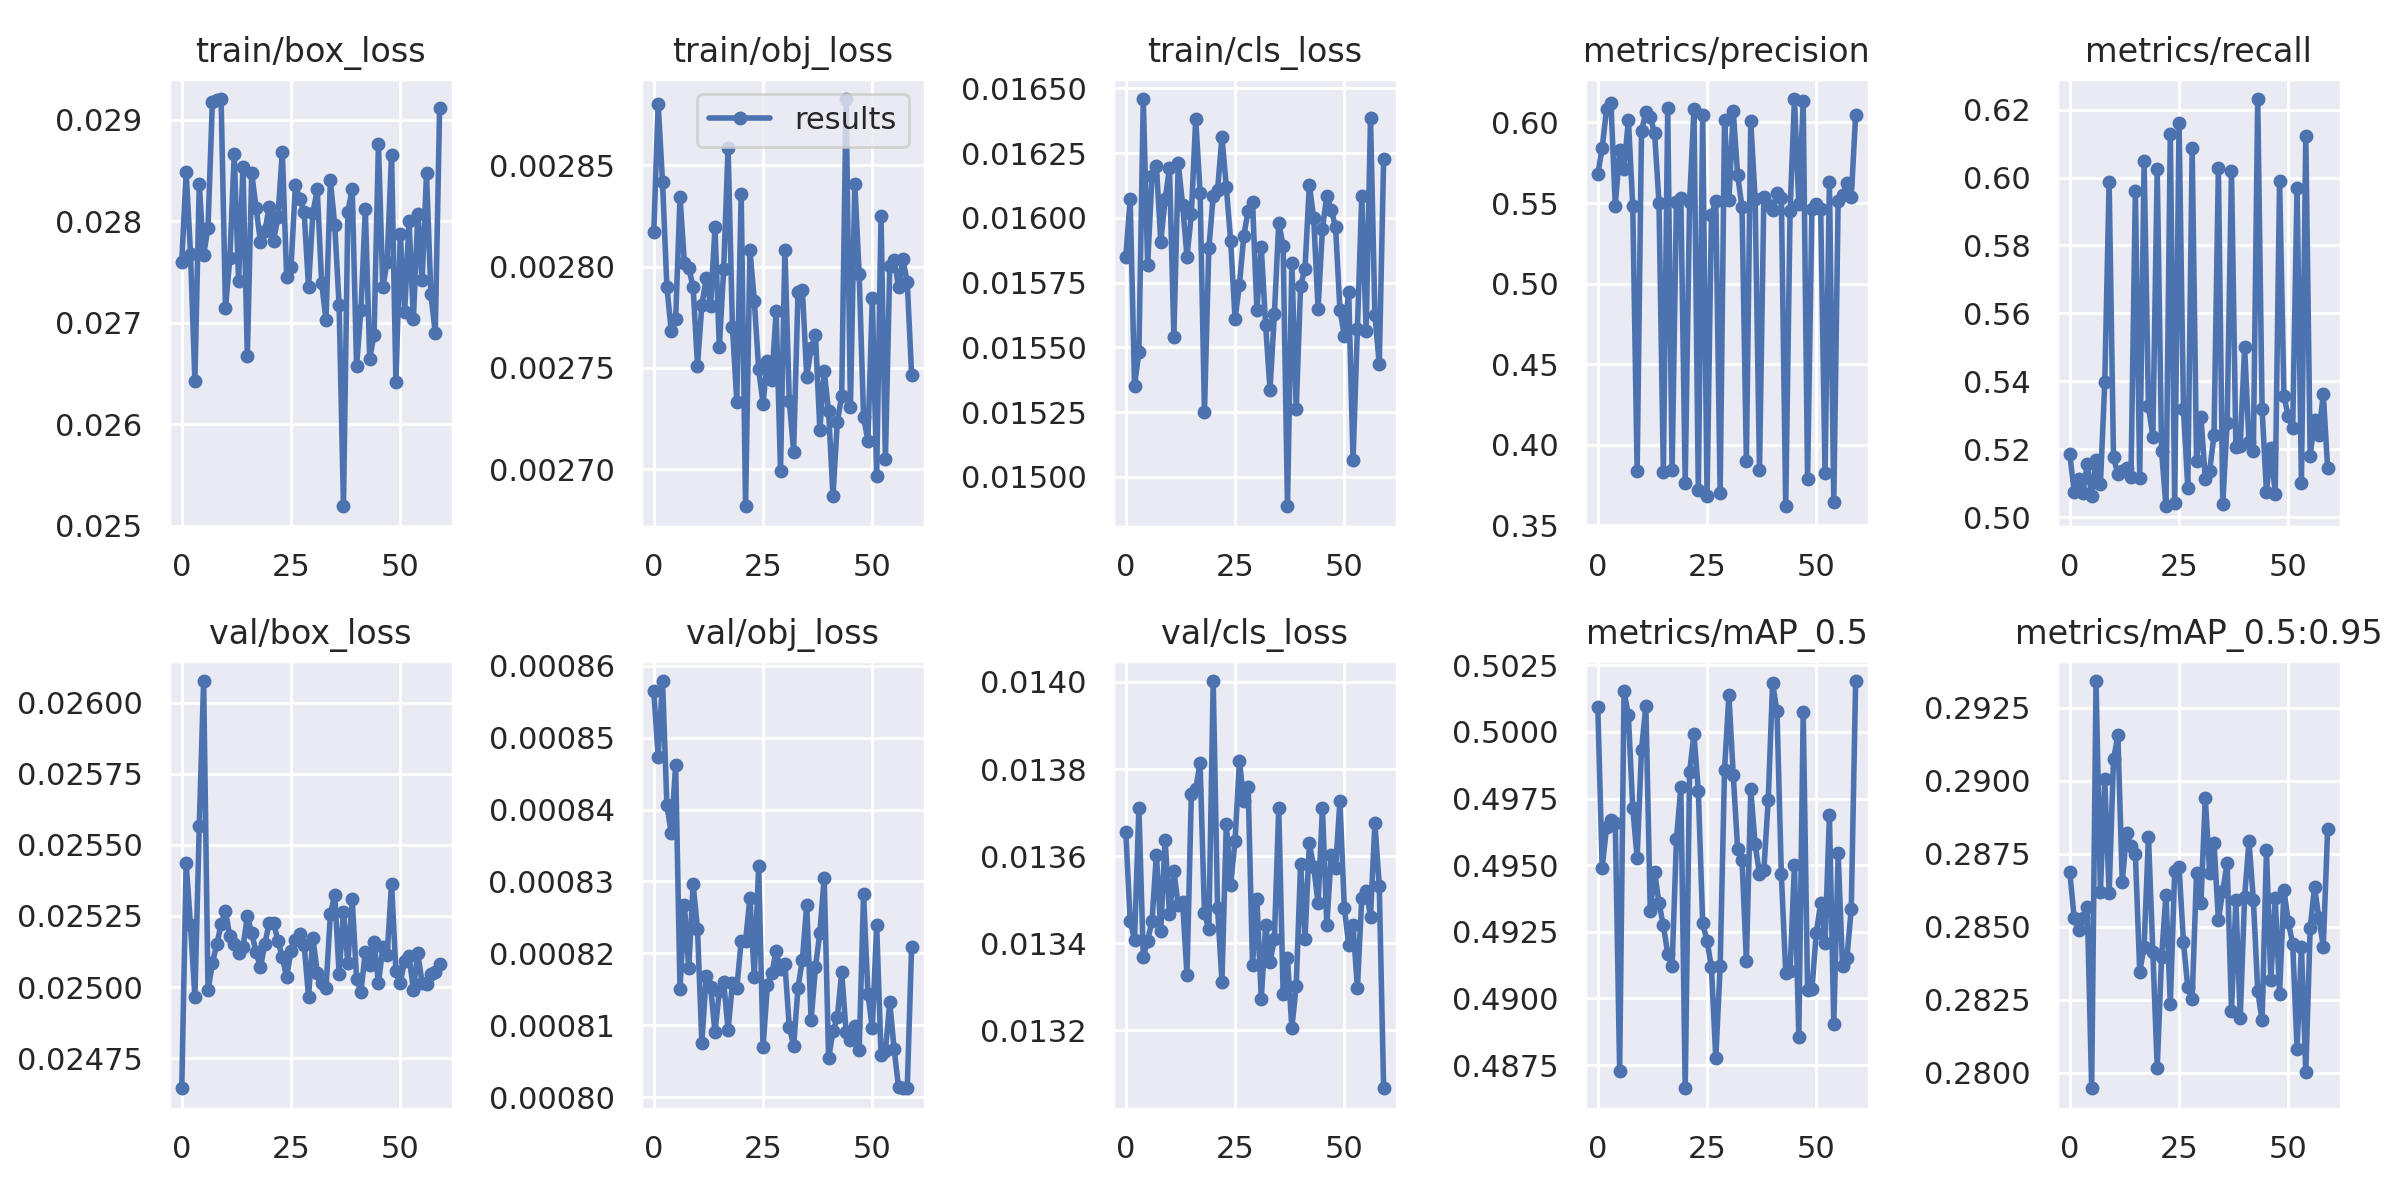

The table this chart was drawn from, first rows:
epoch, train/box_loss, train/obj_loss, train/cls_loss, metrics/precision, metrics/recall, metrics/mAP_0.5, metrics/mAP_0.5:0.95, val/box_loss, val/obj_loss, val/cls_loss, x/lr0, x/lr1, x/lr2
0, 0.0276, 0.002817, 0.01585, 0.568, 0.5185, 0.5009, 0.2869, 0.02464, 0.0008565, 0.01366, 8.7e-07, 8.7e-07, 0.04565
1, 0.02848, 0.00288, 0.01607, 0.5841, 0.5075, 0.4949, 0.2853, 0.02544, 0.0008473, 0.01345, 1.7489e-06, 1.7489e-06, 0.04125
2, 0.02768, 0.002842, 0.01535, 0.6081, 0.5111, 0.4964, 0.2849, 0.02522, 0.0008579, 0.01341, 2.6237e-06, 2.6237e-06, 0.03685
3, 0.02643, 0.00279, 0.01548, 0.6124, 0.5072, 0.4967, 0.2853, 0.02497, 0.0008406, 0.01371, 3.491e-06, 3.491e-06, 0.03245
4, 0.02837, 0.002768, 0.01646, 0.5483, 0.5155, 0.4966, 0.2857, 0.02557, 0.0008367, 0.01337, 4.3478e-06, 4.3478e-06, 0.02805
5, 0.02767, 0.002774, 0.01582, 0.5829, 0.5063, 0.4873, 0.2795, 0.02608, 0.0008462, 0.01341, 5.191e-06, 5.191e-06, 0.02365
6, 0.02793, 0.002835, 0.01616, 0.5713, 0.5167, 0.5015, 0.2934, 0.02499, 0.000815, 0.01345, 6.0176e-06, 6.0176e-06, 0.01926
7, 0.02918, 0.002802, 0.0162, 0.6017, 0.5097, 0.5006, 0.2862, 0.02508, 0.0008267, 0.0136, 6.8246e-06, 6.8246e-06, 0.01486
8, 0.0292, 0.002799, 0.01591, 0.5482, 0.5397, 0.4971, 0.29, 0.02515, 0.0008179, 0.01343, 7.6091e-06, 7.6091e-06, 0.01046
9, 0.0292, 0.00279, 0.01607, 0.3834, 0.5988, 0.4953, 0.2862, 0.02522, 0.0008296, 0.01364, 8.3685e-06, 8.3685e-06, 0.006058
10, 0.02715, 0.002751, 0.01619, 0.5948, 0.5176, 0.4993, 0.2907, 0.02527, 0.0008234, 0.01347, 9.1e-06, 9.1e-06, 0.001659
11, 0.02763, 0.002781, 0.01554, 0.6064, 0.5127, 0.501, 0.2915, 0.02518, 0.0008076, 0.01357, 9.2902e-06, 9.2902e-06, 9.2902e-06
12, 0.02866, 0.002794, 0.01621, 0.6034, 0.5136, 0.4933, 0.2865, 0.02515, 0.0008168, 0.01349, 9.2902e-06, 9.2902e-06, 9.2902e-06
13, 0.02741, 0.00278, 0.01605, 0.5934, 0.5145, 0.4948, 0.2882, 0.02512, 0.0008153, 0.0135, 9.1597e-06, 9.1597e-06, 9.1597e-06
14, 0.02854, 0.002819, 0.01585, 0.5501, 0.5119, 0.4936, 0.2878, 0.02514, 0.000809, 0.01333, 9.0194e-06, 9.0194e-06, 9.0194e-06
15, 0.02667, 0.00276, 0.01601, 0.383, 0.5959, 0.4927, 0.2875, 0.02525, 0.0008148, 0.01374, 8.8698e-06, 8.8698e-06, 8.8698e-06
16, 0.02848, 0.002799, 0.01638, 0.6089, 0.5117, 0.4917, 0.2835, 0.02519, 0.000816, 0.01375, 8.7113e-06, 8.7113e-06, 8.7113e-06
17, 0.02814, 0.002859, 0.0161, 0.3839, 0.6049, 0.4912, 0.2843, 0.02512, 0.0008093, 0.01381, 8.5442e-06, 8.5442e-06, 8.5442e-06
18, 0.0278, 0.00277, 0.01525, 0.5509, 0.5326, 0.496, 0.2881, 0.02507, 0.0008159, 0.01347, 8.369e-06, 8.369e-06, 8.369e-06
19, 0.0279, 0.002733, 0.01588, 0.5534, 0.5237, 0.4979, 0.2841, 0.02515, 0.0008152, 0.01343, 8.1863e-06, 8.1863e-06, 8.1863e-06
20, 0.02814, 0.002836, 0.01608, 0.3763, 0.6026, 0.4866, 0.2802, 0.02523, 0.0008217, 0.014, 7.9964e-06, 7.9964e-06, 7.9964e-06
21, 0.02781, 0.002682, 0.01611, 0.5505, 0.5195, 0.4985, 0.2839, 0.02523, 0.0008217, 0.01348, 7.8e-06, 7.8e-06, 7.8e-06
22, 0.02804, 0.002808, 0.01631, 0.6083, 0.5032, 0.4999, 0.2861, 0.02516, 0.0008278, 0.01331, 7.5976e-06, 7.5976e-06, 7.5976e-06
23, 0.02869, 0.002783, 0.01612, 0.3718, 0.6129, 0.4978, 0.2823, 0.0251, 0.0008167, 0.01367, 7.3896e-06, 7.3896e-06, 7.3896e-06
24, 0.02745, 0.002749, 0.01591, 0.6045, 0.5042, 0.4928, 0.2869, 0.02503, 0.0008321, 0.01353, 7.1768e-06, 7.1768e-06, 7.1768e-06
25, 0.02755, 0.002732, 0.01561, 0.368, 0.6161, 0.4922, 0.287, 0.02513, 0.0008069, 0.01363, 6.9597e-06, 6.9597e-06, 6.9597e-06
26, 0.02836, 0.002754, 0.01574, 0.5424, 0.5318, 0.4912, 0.2845, 0.02516, 0.0008156, 0.01382, 6.7388e-06, 6.7388e-06, 6.7388e-06
27, 0.02822, 0.002744, 0.01593, 0.551, 0.5087, 0.4878, 0.2829, 0.02519, 0.0008172, 0.01373, 6.5148e-06, 6.5148e-06, 6.5148e-06
28, 0.02809, 0.002778, 0.01603, 0.3701, 0.6088, 0.4912, 0.2825, 0.02515, 0.0008203, 0.01376, 6.2883e-06, 6.2883e-06, 6.2883e-06
29, 0.02735, 0.002699, 0.01606, 0.6016, 0.5166, 0.4986, 0.2868, 0.02497, 0.0008178, 0.01335, 6.0599e-06, 6.0599e-06, 6.0599e-06
30, 0.02808, 0.002808, 0.01564, 0.5519, 0.5296, 0.5014, 0.2858, 0.02517, 0.0008186, 0.0135, 5.8303e-06, 5.8303e-06, 5.8303e-06
31, 0.02831, 0.002734, 0.01589, 0.6069, 0.5113, 0.4984, 0.2894, 0.02505, 0.0008098, 0.01327, 5.6e-06, 5.6e-06, 5.6e-06
32, 0.02739, 0.002709, 0.01559, 0.5672, 0.5136, 0.4956, 0.2868, 0.02501, 0.0008071, 0.01344, 5.3697e-06, 5.3697e-06, 5.3697e-06
33, 0.02702, 0.002787, 0.01534, 0.5476, 0.5242, 0.4952, 0.2879, 0.025, 0.0008152, 0.01336, 5.1401e-06, 5.1401e-06, 5.1401e-06
34, 0.0284, 0.002789, 0.01563, 0.39, 0.6029, 0.4914, 0.2852, 0.02525, 0.0008191, 0.01341, 4.9117e-06, 4.9117e-06, 4.9117e-06
35, 0.02796, 0.002746, 0.01598, 0.6007, 0.5038, 0.4978, 0.2862, 0.02533, 0.0008267, 0.01371, 4.6852e-06, 4.6852e-06, 4.6852e-06
36, 0.02717, 0.00276, 0.01589, 0.5525, 0.5278, 0.4958, 0.2872, 0.02505, 0.0008107, 0.01328, 4.4612e-06, 4.4612e-06, 4.4612e-06
37, 0.02519, 0.002766, 0.01489, 0.3842, 0.6019, 0.4947, 0.2821, 0.02526, 0.0008181, 0.01337, 4.2403e-06, 4.2403e-06, 4.2403e-06
38, 0.02809, 0.002719, 0.01583, 0.5539, 0.5208, 0.4948, 0.2859, 0.02508, 0.0008229, 0.01321, 4.0232e-06, 4.0232e-06, 4.0232e-06
39, 0.02831, 0.002748, 0.01526, 0.5485, 0.521, 0.4975, 0.2819, 0.02531, 0.0008305, 0.0133, 3.8104e-06, 3.8104e-06, 3.8104e-06
40, 0.02657, 0.002729, 0.01574, 0.5458, 0.55, 0.5018, 0.286, 0.02503, 0.0008054, 0.01358, 3.6024e-06, 3.6024e-06, 3.6024e-06
41, 0.02712, 0.002687, 0.0158, 0.5562, 0.5222, 0.5008, 0.2879, 0.02498, 0.0008092, 0.01341, 3.4e-06, 3.4e-06, 3.4e-06
42, 0.02812, 0.002723, 0.01613, 0.5533, 0.5195, 0.4947, 0.2859, 0.02512, 0.0008111, 0.01363, 3.2036e-06, 3.2036e-06, 3.2036e-06
43, 0.02664, 0.002736, 0.016, 0.3617, 0.6231, 0.491, 0.2828, 0.02508, 0.0008174, 0.01358, 3.0137e-06, 3.0137e-06, 3.0137e-06
44, 0.02688, 0.002883, 0.01565, 0.5448, 0.5319, 0.491, 0.2818, 0.02516, 0.0008091, 0.01349, 2.831e-06, 2.831e-06, 2.831e-06
45, 0.02876, 0.002731, 0.01596, 0.6146, 0.5073, 0.495, 0.2876, 0.02501, 0.000808, 0.01371, 2.6558e-06, 2.6558e-06, 2.6558e-06
46, 0.02735, 0.002841, 0.01609, 0.5491, 0.5205, 0.4885, 0.2832, 0.02514, 0.0008099, 0.01344, 2.4887e-06, 2.4887e-06, 2.4887e-06
47, 0.0276, 0.002796, 0.01603, 0.613, 0.5069, 0.5007, 0.286, 0.02511, 0.0008065, 0.0136, 2.3302e-06, 2.3302e-06, 2.3302e-06
48, 0.02866, 0.002726, 0.01597, 0.3786, 0.5991, 0.4903, 0.2827, 0.02536, 0.0008283, 0.01357, 2.1806e-06, 2.1806e-06, 2.1806e-06
49, 0.02641, 0.002714, 0.01565, 0.5464, 0.5356, 0.4904, 0.2863, 0.02506, 0.0008144, 0.01373, 2.0403e-06, 2.0403e-06, 2.0403e-06
50, 0.02787, 0.002784, 0.01555, 0.5494, 0.5298, 0.4925, 0.2852, 0.02501, 0.0008096, 0.01348, 1.9098e-06, 1.9098e-06, 1.9098e-06
51, 0.0271, 0.002696, 0.01571, 0.5464, 0.5262, 0.4936, 0.2844, 0.02509, 0.0008239, 0.0134, 1.7895e-06, 1.7895e-06, 1.7895e-06
52, 0.02801, 0.002825, 0.01507, 0.3824, 0.5969, 0.4921, 0.2808, 0.02511, 0.0008059, 0.01344, 1.6796e-06, 1.6796e-06, 1.6796e-06
53, 0.02703, 0.002705, 0.01557, 0.5631, 0.5101, 0.4969, 0.2843, 0.02499, 0.0008064, 0.0133, 1.5804e-06, 1.5804e-06, 1.5804e-06
54, 0.02807, 0.002801, 0.01609, 0.3644, 0.6124, 0.489, 0.28, 0.02512, 0.0008132, 0.0135, 1.4922e-06, 1.4922e-06, 1.4922e-06
55, 0.02742, 0.002804, 0.01557, 0.5514, 0.5181, 0.4954, 0.2849, 0.02501, 0.0008067, 0.01352, 1.4154e-06, 1.4154e-06, 1.4154e-06
56, 0.02847, 0.00279, 0.01639, 0.5553, 0.5285, 0.4912, 0.2864, 0.02501, 0.0008014, 0.01346, 1.3499e-06, 1.3499e-06, 1.3499e-06
57, 0.02728, 0.002804, 0.01563, 0.5622, 0.5242, 0.4915, 0.2853, 0.02505, 0.0008012, 0.01368, 1.2962e-06, 1.2962e-06, 1.2962e-06
58, 0.0269, 0.002792, 0.01544, 0.5535, 0.5363, 0.4934, 0.2843, 0.02505, 0.0008013, 0.01353, 1.2542e-06, 1.2542e-06, 1.2542e-06
59, 0.02912, 0.002747, 0.01623, 0.6046, 0.5144, 0.5019, 0.2883, 0.02508, 0.0008209, 0.01307, 1.2241e-06, 1.2241e-06, 1.2241e-06
